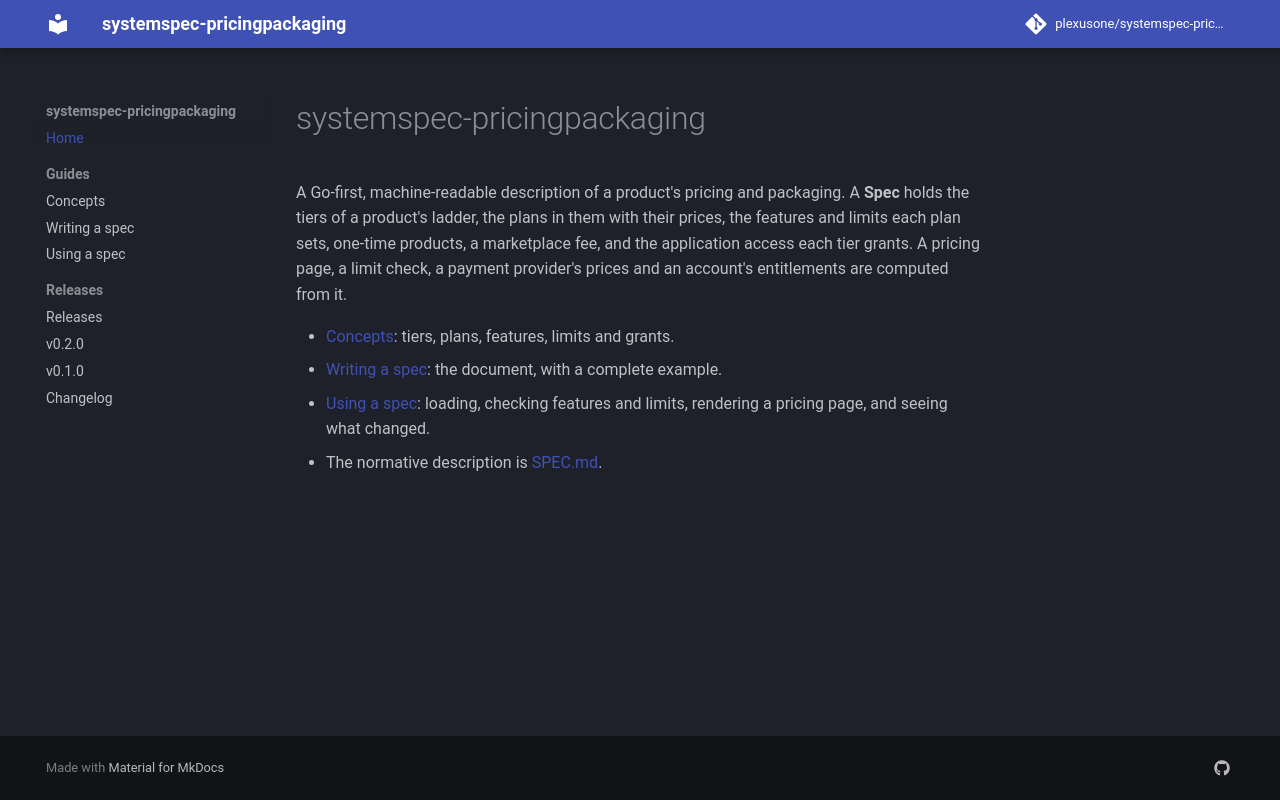

repository: plexusone/systemspec-pricingpackaging · page: index.html · generator: mkdocs

# systemspec-pricingpackaging

A Go-first, machine-readable description of a product's pricing and packaging.
A **Spec** holds the tiers of a product's ladder, the plans in them with their
prices, the features and limits each plan sets, one-time products, a marketplace
fee, and the application access each tier grants. A pricing page, a limit check,
a payment provider's prices and an account's entitlements are computed from it.

- [Concepts](guides/index.md): tiers, plans, features, limits and grants.
- [Writing a spec](guides/writing-a-spec.md): the document, with a complete
  example.
- [Using a spec](guides/using-a-spec.md): loading, checking features and limits,
  rendering a pricing page, and seeing what changed.
- The normative description is [SPEC.md](https://github.com/plexusone/systemspec-pricingpackaging/blob/main/SPEC.md).
